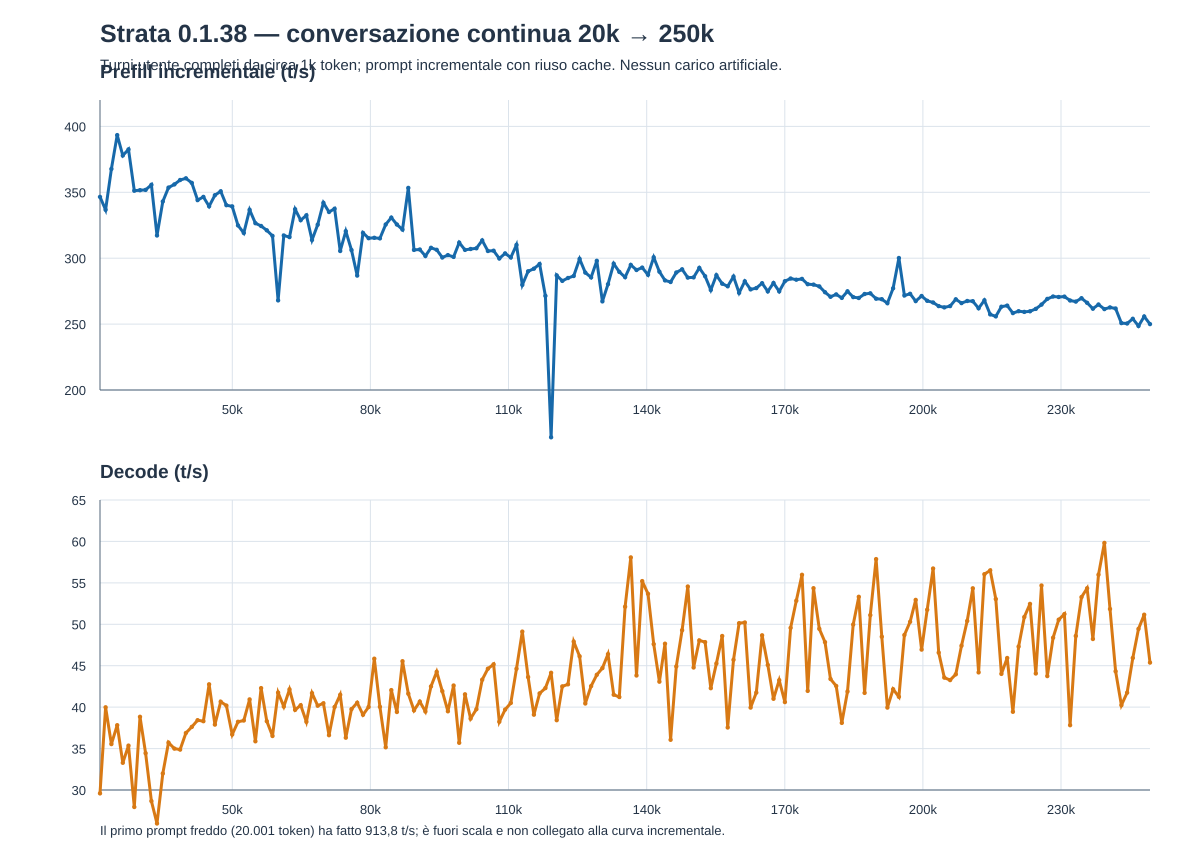

Source data for this figure (header and first rows):
turn, prompt_tokens, user_tokens, reused_tokens, fresh_tokens, output_tokens, engine_generated, prefill_ms, prefill_tps, decode_ms, decode_tps, ttft_s, wall_s, finish, drafts_accepted, drafts_offered, expert_hit_rate, expert_slots, gpu_temp_c, gpu_power_w, gpu_util_pct, gpu_memory_mib, cpu_percent, ram_available_gib
1, 20001, 19807, 0, 20001, 254, 254, 21889, 913.8, 10008, 25.38, 22.06, 31.98, stop, 107, 227, 0.864, 7466, 47, 100.3, 99, 21105, 31.2, 22.34
2, 21269, 1001, 20256, 1013, 210, 210, 2924, 346.5, 7098, 29.58, 3.062, 10.12, stop, 91, 189, 0.892, 7588, 47, 104.2, 99, 21434, 53.5, 22.32
3, 22491, 999, 21480, 1011, 245, 245, 3002, 336.7, 6129, 39.98, 3.14, 9.234, stop, 109, 215, 0.91, 7315, 53, 144, 98, 21469, 52.9, 21.65
4, 23748, 999, 22737, 1011, 236, 236, 2749, 367.7, 6640, 35.54, 2.875, 9.484, stop, 96, 219, 0.91, 7315, 56, 221.5, 98, 21789, 60.2, 21.09
5, 24994, 998, 23741, 1253, 205, 205, 3185, 393.4, 5420, 37.82, 3.328, 8.703, stop, 92, 184, 0.918, 7315, 56, 200.3, 98, 22428, 53.8, 22.1
6, 26216, 1004, 25199, 1017, 225, 225, 2691, 377.9, 6760, 33.28, 2.844, 9.578, stop, 95, 210, 0.871, 6688, 57, 214, 98, 21784, 54.1, 21.72
7, 27457, 1003, 26209, 1248, 247, 247, 3262, 382.6, 6985, 35.36, 3.453, 10.41, stop, 112, 230, 0.878, 6688, 58, 196.3, 98, 21704, 58.7, 21.66
8, 28713, 996, 27705, 1008, 228, 228, 2870, 351.2, 8158, 27.95, 3.078, 11.2, stop, 96, 203, 0.875, 6688, 58, 198.5, 95, 21975, 71.9, 20.76
9, 29954, 1000, 28942, 1012, 208, 208, 2878, 351.6, 5355, 38.84, 3.062, 8.391, stop, 97, 179, 0.891, 6688, 59, 220.7, 98, 22257, 55.2, 20.8
10, 31179, 1004, 30163, 1016, 228, 228, 2888, 351.8, 6621, 34.44, 3.063, 9.657, stop, 87, 206, 0.878, 6688, 60, 210.2, 97, 22023, 58.2, 20.78
11, 32423, 1003, 31407, 1016, 217, 217, 2856, 355.7, 7570, 28.66, 3.062, 10.59, stop, 92, 192, 0.864, 6688, 60, 182.6, 98, 22251, 70.2, 20.76
12, 33649, 996, 32641, 1008, 244, 244, 3177, 317.2, 9398, 25.96, 3.563, 12.89, stop, 110, 242, 0.858, 6598, 60, 185.7, 98, 21928, 86.8, 20.88
13, 34905, 999, 33893, 1012, 229, 229, 2950, 343, 7159, 31.99, 3.187, 10.31, stop, 95, 207, 0.87, 6598, 60, 209.1, 98, 21595, 69.5, 21.16
14, 36148, 1001, 35135, 1013, 264, 264, 2865, 353.5, 7392, 35.72, 3.094, 10.45, stop, 126, 226, 0.868, 6598, 61, 220.9, 98, 21701, 70.7, 21.74
15, 37423, 998, 36413, 1010, 242, 242, 2837, 356, 6915, 35, 3.094, 9.985, stop, 102, 223, 0.886, 6598, 61, 213.8, 98, 21770, 68.9, 21.87
16, 38676, 998, 37666, 1010, 243, 243, 2811, 359.3, 6968, 34.87, 3.046, 9.984, stop, 120, 203, 0.853, 6598, 60, 182.8, 98, 22100, 61.1, 20.97
17, 39932, 1000, 38920, 1012, 267, 267, 2806, 360.6, 7239, 36.88, 3.016, 10.22, stop, 116, 256, 0.873, 6598, 62, 223.2, 98, 22122, 49.2, 21.48
18, 41209, 997, 40200, 1009, 244, 244, 2826, 357.1, 6488, 37.61, 3.032, 9.5, stop, 110, 223, 0.858, 6598, 62, 177.3, 98, 22166, 46.6, 21.46
19, 42462, 996, 41453, 1009, 246, 246, 2932, 344.1, 6402, 38.42, 3.157, 9.532, stop, 116, 222, 0.876, 6598, 61, 224.4, 98, 22186, 47.6, 21.39
20, 43719, 998, 42709, 1010, 237, 237, 2915, 346.5, 6187, 38.31, 3.141, 9.297, stop, 103, 195, 0.867, 6598, 61, 215.2, 98, 22176, 47.3, 21.7
21, 44970, 1001, 43957, 1013, 237, 237, 2985, 339.3, 5543, 42.76, 3.203, 8.718, stop, 118, 199, 0.862, 6598, 62, 221.9, 97, 22096, 40.3, 21.49
22, 46222, 1002, 45208, 1014, 257, 257, 2916, 347.8, 6781, 37.9, 3.156, 9.906, stop, 117, 236, 0.844, 6598, 61, 211.1, 98, 22204, 46.6, 21.57
23, 47491, 999, 46478, 1013, 232, 232, 2888, 350.7, 5706, 40.66, 3.141, 8.813, stop, 102, 201, 0.885, 6598, 62, 212.2, 97, 22094, 41.3, 21.77
24, 48733, 997, 47722, 1011, 233, 233, 2972, 340.2, 5799, 40.18, 3.234, 9.0, stop, 113, 230, 0.884, 6598, 62, 220.4, 96, 22074, 41.1, 21.81
25, 49975, 996, 48966, 1009, 243, 243, 2974, 339.3, 6622, 36.69, 3.218, 9.812, stop, 115, 230, 0.874, 6725, 62, 226, 92, 22202, 44.5, 21.37
26, 51235, 1004, 50220, 1015, 256, 256, 3124, 324.9, 6697, 38.23, 3.391, 10.06, stop, 126, 224, 0.852, 6578, 62, 216.3, 97, 22034, 46.1, 21.1
27, 52502, 998, 51493, 1009, 250, 250, 3162, 319.1, 6512, 38.39, 3.407, 9.907, stop, 118, 215, 0.87, 6578, 62, 203.6, 98, 22062, 48.9, 21.35
28, 53766, 1001, 52753, 1013, 244, 244, 3008, 336.7, 5961, 40.93, 3.25, 9.172, stop, 131, 223, 0.85, 6578, 62, 224.4, 95, 22039, 42.8, 21.35
29, 55020, 997, 54011, 1009, 232, 232, 3090, 326.5, 6467, 35.88, 3.328, 9.766, stop, 102, 231, 0.876, 6578, 62, 218.5, 98, 22038, 43.6, 21.27
30, 56264, 999, 55253, 1011, 226, 226, 3117, 324.4, 5344, 42.29, 3.359, 8.687, stop, 125, 190, 0.85, 6578, 62, 209.3, 98, 22022, 45.4, 21.23
31, 57504, 1001, 56491, 1013, 220, 220, 3154, 321.2, 5743, 38.31, 3.422, 9.141, stop, 103, 199, 0.864, 6671, 62, 227.2, 99, 22087, 41.2, 21.41
32, 58733, 996, 57725, 1008, 214, 214, 3180, 316.9, 5859, 36.52, 3.437, 9.265, stop, 109, 211, 0.86, 6671, 62, 203.3, 99, 22260, 43.8, 21.29
33, 59958, 998, 58949, 1009, 224, 224, 3765, 268, 5364, 41.76, 4.031, 9.359, stop, 110, 180, 0.894, 6671, 62, 213.9, 97, 22308, 60.4, 20.02
34, 61197, 1002, 60181, 1016, 218, 218, 3203, 317.2, 5442, 40.06, 3.546, 8.953, stop, 113, 188, 0.889, 6671, 62, 222.2, 89, 22157, 49.4, 19.91
35, 62429, 1001, 61417, 1012, 207, 207, 3203, 316, 4912, 42.15, 3.578, 8.422, stop, 108, 190, 0.885, 6671, 62, 224.2, 98, 21934, 46.6, 20.37
36, 63653, 1004, 62637, 1016, 202, 202, 3014, 337.1, 5092, 39.67, 3.297, 8.36, stop, 93, 190, 0.888, 6671, 62, 207.9, 96, 22036, 38.5, 20.47
37, 64868, 1000, 63855, 1013, 226, 226, 3081, 328.8, 5617, 40.23, 3.375, 8.953, stop, 115, 215, 0.879, 6671, 62, 204.4, 92, 22005, 40.6, 20.67
38, 66103, 996, 65095, 1008, 210, 210, 3031, 332.5, 5493, 38.23, 3.328, 8.797, stop, 97, 196, 0.863, 6671, 62, 214.3, 96, 22002, 43.3, 20.64
39, 67323, 997, 66314, 1009, 222, 222, 3216, 313.8, 5325, 41.69, 3.531, 8.828, stop, 115, 213, 0.878, 6671, 62, 218.9, 96, 22043, 42.0, 20.72
40, 68561, 1003, 67547, 1014, 208, 208, 3116, 325.4, 5178, 40.17, 3.422, 8.562, stop, 114, 198, 0.85, 6791, 62, 182.5, 98, 22155, 43.2, 20.63
41, 69781, 999, 68771, 1010, 206, 206, 2953, 342, 5090, 40.47, 3.282, 8.344, stop, 108, 196, 0.868, 6791, 62, 216.7, 95, 22162, 42.5, 20.64
42, 71003, 1003, 69989, 1014, 196, 196, 3026, 335.1, 5354, 36.61, 3.375, 8.688, stop, 84, 188, 0.855, 6791, 62, 205.9, 98, 22161, 40.0, 20.72
43, 72215, 1003, 71199, 1016, 214, 214, 3010, 337.5, 5348, 40.02, 3.391, 8.735, stop, 107, 214, 0.885, 6791, 62, 201.6, 93, 22161, 42.4, 21.03
44, 73441, 999, 72428, 1013, 210, 210, 3317, 305.4, 5062, 41.49, 3.688, 8.719, stop, 106, 180, 0.876, 6791, 62, 218.8, 93, 22155, 40.6, 21.46
45, 74662, 998, 73652, 1010, 215, 215, 3152, 320.5, 5920, 36.32, 3.562, 9.453, stop, 95, 209, 0.887, 6791, 62, 186.7, 95, 22165, 44.6, 22.17
46, 75893, 1003, 74877, 1016, 229, 229, 3319, 306.1, 5760, 39.76, 3.75, 9.468, stop, 119, 217, 0.872, 6791, 62, 211.8, 96, 22380, 44.0, 21.61
47, 77134, 999, 76123, 1011, 243, 243, 3526, 286.8, 5995, 40.54, 3.875, 9.828, stop, 123, 214, 0.868, 6791, 62, 202.1, 99, 22117, 42.2, 21.77
48, 78391, 1001, 77378, 1013, 207, 207, 3174, 319.2, 5298, 39.07, 3.532, 8.797, stop, 107, 181, 0.86, 6791, 62, 200.4, 99, 22216, 48.3, 21.45
49, 79612, 1001, 78598, 1014, 209, 209, 3218, 315.1, 5223, 40.01, 3.625, 8.813, stop, 101, 169, 0.878, 6791, 62, 210.8, 98, 22298, 49.7, 21.74
50, 80838, 1004, 79822, 1016, 216, 216, 3220, 315.5, 4711, 45.85, 3.579, 8.266, stop, 131, 170, 0.842, 6791, 62, 204.2, 97, 22020, 39.7, 21.94
51, 82069, 1002, 81053, 1016, 230, 230, 3225, 315, 5744, 40.05, 3.578, 9.297, stop, 134, 211, 0.834, 6791, 61, 152.6, 94, 22264, 43.4, 22
52, 83315, 1003, 82300, 1015, 206, 206, 3118, 325.5, 5860, 35.15, 3.547, 9.375, stop, 94, 198, 0.864, 6791, 62, 230.5, 91, 22154, 48.4, 22.73
53, 84535, 1001, 83523, 1012, 201, 201, 3059, 330.8, 4779, 42.06, 3.438, 8.188, stop, 103, 189, 0.883, 6791, 62, 196, 95, 22187, 37.4, 22.51
54, 85749, 1000, 84738, 1011, 212, 212, 3106, 325.6, 5380, 39.41, 3.484, 8.844, stop, 109, 212, 0.877, 6791, 62, 203.7, 93, 22106, 41.5, 22.22
55, 86977, 1003, 85960, 1017, 239, 239, 3162, 321.7, 5248, 45.54, 3.625, 8.86, stop, 139, 210, 0.87, 6791, 62, 214.9, 97, 22064, 43.8, 22.54
56, 88232, 1003, 86970, 1262, 230, 230, 3572, 353.3, 5526, 41.62, 3.969, 9.469, stop, 124, 201, 0.855, 6791, 62, 187.8, 97, 22240, 43.1, 22.33
57, 89473, 998, 88461, 1012, 238, 238, 3304, 306.2, 6009, 39.61, 3.781, 9.734, stop, 123, 212, 0.873, 6631, 62, 210.9, 98, 21846, 50.3, 22.52
58, 90721, 997, 89712, 1009, 201, 201, 3291, 306.6, 4942, 40.67, 3.688, 8.61, stop, 107, 175, 0.856, 6631, 62, 202, 98, 21910, 41.0, 22.64
59, 91933, 998, 90924, 1009, 207, 207, 3345, 301.6, 5244, 39.47, 3.718, 8.937, stop, 104, 172, 0.862, 6631, 62, 213, 99, 22007, 40.7, 22.6
60, 93153, 1000, 92141, 1012, 223, 223, 3287, 307.9, 5246, 42.51, 3.687, 8.89, stop, 135, 202, 0.828, 6631, 62, 201.4, 99, 22034, 39.4, 22.48
... 127 more rows
